The GitHub repository jshankarc/A-Smartphone-Assistance-for-Blind-Visually-Impaired-using-Deep-Learning contains a labelled image folder "classification" with 3 categories: center, left, right. Examples follow, each with its label.

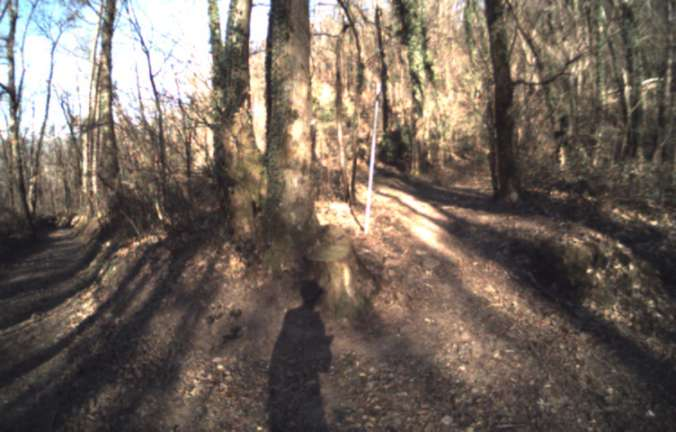
Label: left

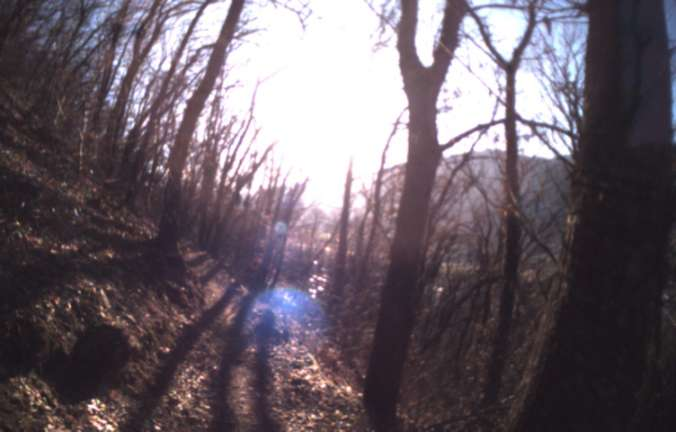
Label: center

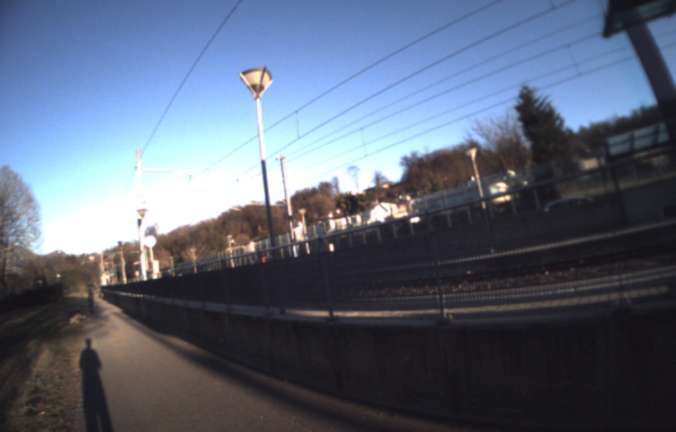
Label: right

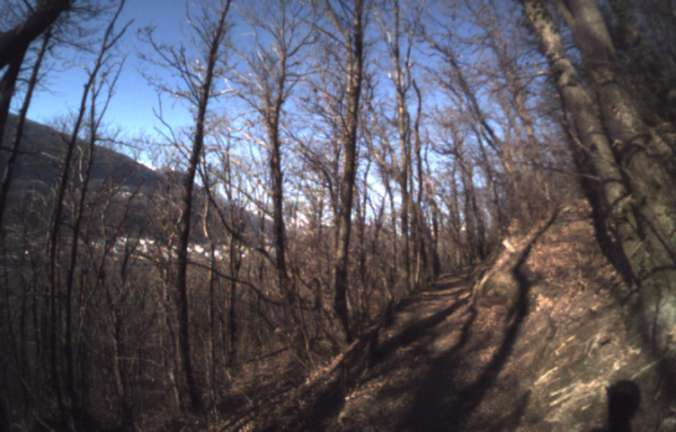
Label: left

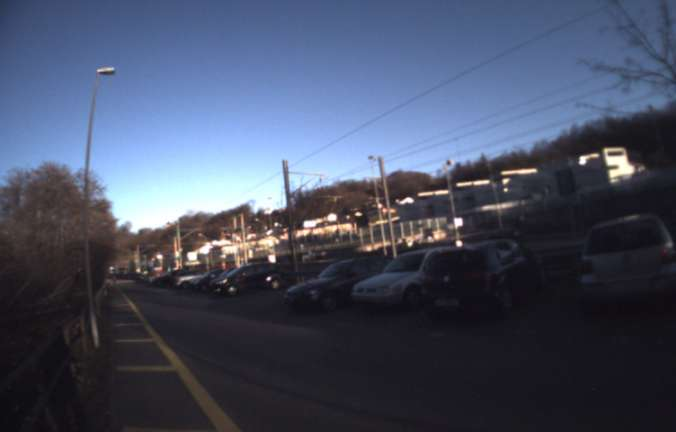
Label: right

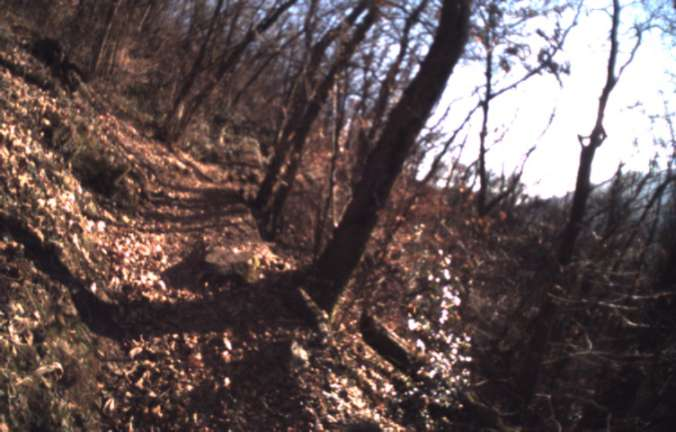
Label: center
